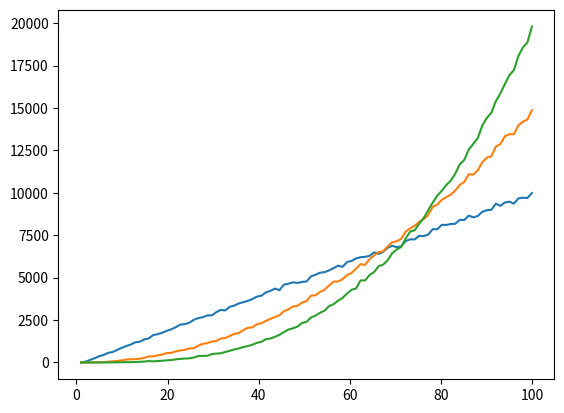

This figure's Python source:
import matplotlib.pyplot as plt
import numpy as np
import random
import math

#中心极限定理，均匀分布，n = 4
def test1():

    # l = []
    # for i in range(1000000):
    #     l.append(random.randrange(21)+random.randrange(21)+random.randrange(21))

    n = 4
    rng = np.random.default_rng(12345)
    l = [0]*1000000
    for i in range(n):
        rints = rng.integers(low=0, high=21, size=1000000)
        l += rints

    x = np.linspace(0,n*20,n*20+1)
    y = [0]*(n*20+1)
    for i in l:
        y[i] += 1

    return x,y

#二项分布
def test2():
    x = np.linspace(0,40,41)
    y = []
    for i in range(41):
        y.append(math.factorial(41)/math.factorial(i)/math.factorial(41-i))

    return x,y

# np.random.default_rng为均匀分布
def test3():
    x = np.linspace(0,40,41)

    rng = np.random.default_rng(12345)
    rints = rng.integers(low=0, high=41, size=1000000)
    y = [0]*41
    for i in rints:
        y[i] += 1
    

    # y = [0]*10
    # for i in range(2):
    #     rints = rng.integers(low=-10, high=10, size=10)
    #     rints *= rints
    #     y += rints
   
    return x,y

#正态分布np.random.normal(expectation,variance,size)
def test4():
    n = 1000000
    l = np.random.normal(20,5,n)//1

    x = np.linspace(0,40,41)
    y = [0]*(41)
    for i in l:
        if 0<i<40:
            y[int(i)] += 1
    print(l[:15])
    print(y[-10:])

    return x,y

#1到100中取n个数的最大一个数的f(x)和F(x)
def test5(n):
    rng = np.random.default_rng(12345)
    l = []
    rints = rng.integers(low=1, high=101, size=n*500000)
    for i in range(0,n*500000,n):
        maxint = max(rints[i:i+n])
        l.append(maxint)

    x = np.linspace(1,100,101)
    y = [0]*(101)
    for i in l:
        y[i] += 1

    return x,y

def drow(t,t1 = None,t2 = None):
    fig,ax = plt.subplots()
    x,y = t
    ax.plot(x,y)

    if t1 != None:
        x,y = t1
        ax.plot(x,y)
    if t2 != None:
        x,y = t2
        ax.plot(x,y)
    plt.show()

drow(test5(2),test5(3),test5(4))

